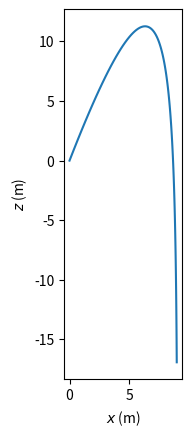

Python code for this plot:
#!/usr/bin/env python3
# -*- coding: utf-8 -*-
"""
Created on Sat Feb  3 09:58:17 2024
Réversibilité d'une chute
@author: remimetzdorff
"""

import numpy as np
import matplotlib.pyplot as plt
from scipy.integrate import odeint
import matplotlib.animation as animation

############
# PARAMÈTRES
############
REVERSED = True

# Paramètres physiques
g = 10 # accélération de la pesanteur (m/s^2)
m = 1  # masse du projectile (kg)
k = 1  # coefficient de frottement (kg/s)

# Conditions initiales
alpha = 1.2 # angle du tir par rapport à l'horizontale (rad)
v0    = 25      # vitesse initiale (m/s)
V0    = [0, 0, v0*np.cos(alpha), v0*np.sin(alpha)]

# Paramètres de la simulation
fps = 25
ti, tf = 0, 5
t = np.linspace(ti, tf, (tf-ti)*fps)
N = len(t)

######################
# RÉSOLUTION NUMÉRIQUE
######################
def chute(V,t):
    x, z, vx, vz = V
    ax = -k/m * vx
    az = -g - k/m * vz
    return [vx, vz, ax, az]

V = odeint(chute, V0, t)
x = V[:,0]
z = V[:,1]

##########################
# REPRÉSENTATION GRAPHIQUE
##########################
fig = plt.figure()
ax  = plt.subplot()

ax.plot(x,z)
ax.set_aspect("equal")
ax.set_xlabel("$x$ (m)")
ax.set_ylabel("$z$ (m)")

###########
# ANIMATION
###########

bullet, = ax.plot([], [], "ok")

def animate(i):
    if REVERSED:
        i = N-i-1
    bullet.set_data([x[i]], z[i])
    return  bullet

ani = animation.FuncAnimation(fig, animate, frames=len(x), interval=1e3/25)
plt.show()